Run: headless pygame with SDL's dummy video driver; simulated clock (each Clock.tick advances the game by its frame time, no real sleeping); random seed 0; keys injected as events and as key.get_pressed() state; no mouse input.
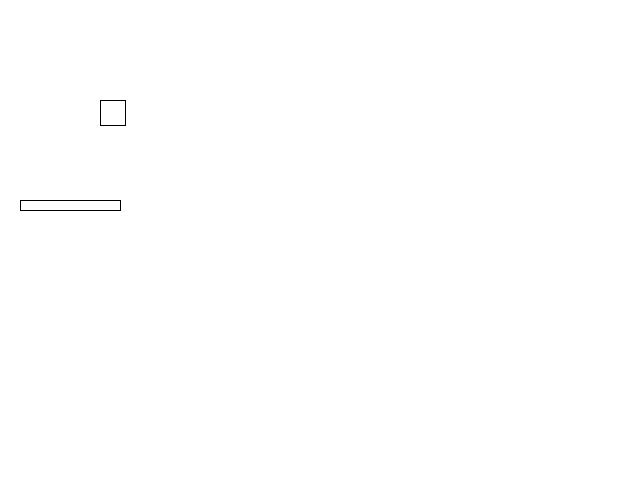
Frame 1 of 4 · flips 1–60 · no input
Frame 2 of 4 · flips 61–180 · tapped SPACE, RETURN · held RIGHT (→), D · screen unchanged from frame 1, image omitted
Frame 3 of 4 · flips 181–300 · held DOWN (↓), S · screen unchanged from frame 2, image omitted
Frame 4 of 4 · flips 301–420 · held LEFT (←), A, UP (↑), W · screen unchanged from frame 3, image omitted

The pygame program that drew these frames:

""" Drawing some shapes with pygame! """

import pygame
from pygame.locals import *
import time

class Rectangle(object):
    """ Represents a rectangle that can be drawn to a pygame window """
    def __init__(self, x_upperleft, y_upperleft, width, height):
        """ Initialize the rectangle with the specified geometry """
        self.x_upperleft = x_upperleft
        self.y_upperleft = y_upperleft
        self.width = width
        self.height = height

    def draw(self, screen):
        """ Render the rectangle to the screen """
        pygame.draw.line(screen,
                         pygame.Color(0,0,0),
                         (self.x_upperleft, self.y_upperleft),
                         (self.x_upperleft + self.width, self.y_upperleft))
        pygame.draw.line(screen,
                         pygame.Color(0,0,0),
                         (self.x_upperleft + self.width, self.y_upperleft),
                         (self.x_upperleft + self.width, self.y_upperleft + self.height))
        pygame.draw.line(screen,
                         pygame.Color(0,0,0),
                         (self.x_upperleft + self.width, self.y_upperleft + self.height),
                         (self.x_upperleft, self.y_upperleft + self.height))
        pygame.draw.line(screen,
                         pygame.Color(0,0,0),
                         (self.x_upperleft, self.y_upperleft + self.height),
                         (self.x_upperleft, self.y_upperleft))


class Square(Rectangle):
    """ Represents a square that can be drawn to a pygame window """
    def __init__(self, x_upperleft, y_upperleft, side_length):
        """ Initializes the square with upper left corner position of
            (x_upperleft, y_upperleft) and side length side_length """
        super(Square, self).__init__(x_upperleft, y_upperleft, side_length, side_length)


if __name__ == '__main__':
    pygame.init()

    size = (640,480)
    screen = pygame.display.set_mode(size)

    running = True

    square = Square(100,100,25)
    rectangle = Rectangle(20,200,100,10)
    while running:
        screen.fill(pygame.Color(255,255,255))
        square.draw(screen)
        rectangle.draw(screen)
        for event in pygame.event.get():
            if event.type == QUIT:
                running = False
        time.sleep(.01)
        pygame.display.update()

    pygame.quit()
